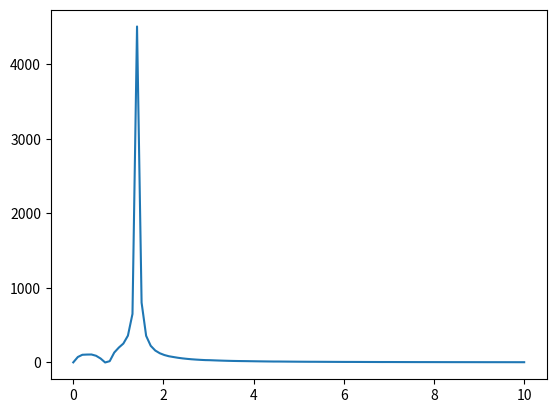

This chart was generated by the following Python code:
# -*- coding: utf-8 -*-
"""
Created on Thu Aug 22 02:39:23 2019

[redacted]
"""

import numpy as np
import matplotlib.pyplot as plt
from scipy.integrate import odeint
from scipy.fftpack import fft

def f(y, t, params):
    theta, omega,t = y      # unpack current values of y
    m,g,k,f_ = params  # unpack parameters
    derivs = [omega,      # list of dy/dt=f functions
             -omega*g/m-k*theta/m+f_*np.sin(FREQ*t)
             ,1]
    return derivs


g=0.01
m=1
k=1
f_=100

# Initial values
theta0 = 0.0     # initial angular displacement
omega0 = 4    # initial angular velocity
t0=0
# Bundle parameters for ODE solver
params = [m,g,k,f_]

# Bundle initial conditions for ODE solver
y0 = [theta0, omega0,t0]

# Make time array for solution
tStop = 900
tInc = 0.05
t = np.arange(0., tStop, tInc)

N=100
ampl=np.zeros(N)
i=0
for FREQ in np.linspace(0,7,num=N):
    # Call the ODE solver
    psoln = odeint(f, y0, t, args=(params,))
    
    # Plot results
    #fig = plt.figure(1, figsize=(8,8))
    
    ampl[i]=max(psoln[:,0][-100:])
    # Plot theta as a function of time
#    ax1 = fig.add_subplot(411)
#    ax1.plot(t, psoln[:,0])
#    ax1.set_xlabel('time')
#    ax1.set_ylabel('theta')
    
    ## Plot omega as a function of time
    #ax2 = fig.add_subplot(412)
    #ax2.plot(t, psoln[:,1])
    #ax2.set_xlabel('time')
    #ax2.set_ylabel('omega')
    
    # Plot omega vs theta
#    ax3 = fig.add_subplot(413)
#    twopi = 2.0*np.pi
#    ax3.plot(psoln[:,0],psoln[:,1])
#    ax3.set_xlabel('theta')
#    ax3.set_ylabel('omega')
    i+=1
    
plt.plot(np.linspace(0,10,num=N),ampl)
#plt.set_xlabel('omega')
#plt.set_ylabel('amplitude')
#yf = fft(psoln[:,0])
#ax4 = fig.add_subplot(414)
#xf = np.linspace(0.0, 1.0/(2.0*tInc), len(psoln[:,0])//2)
#ax4.plot(xf, 2.0/len(psoln[:,0]) * np.abs(yf[0:len(psoln[:,0])//2]))
#ax4.grid()


plt.show()
